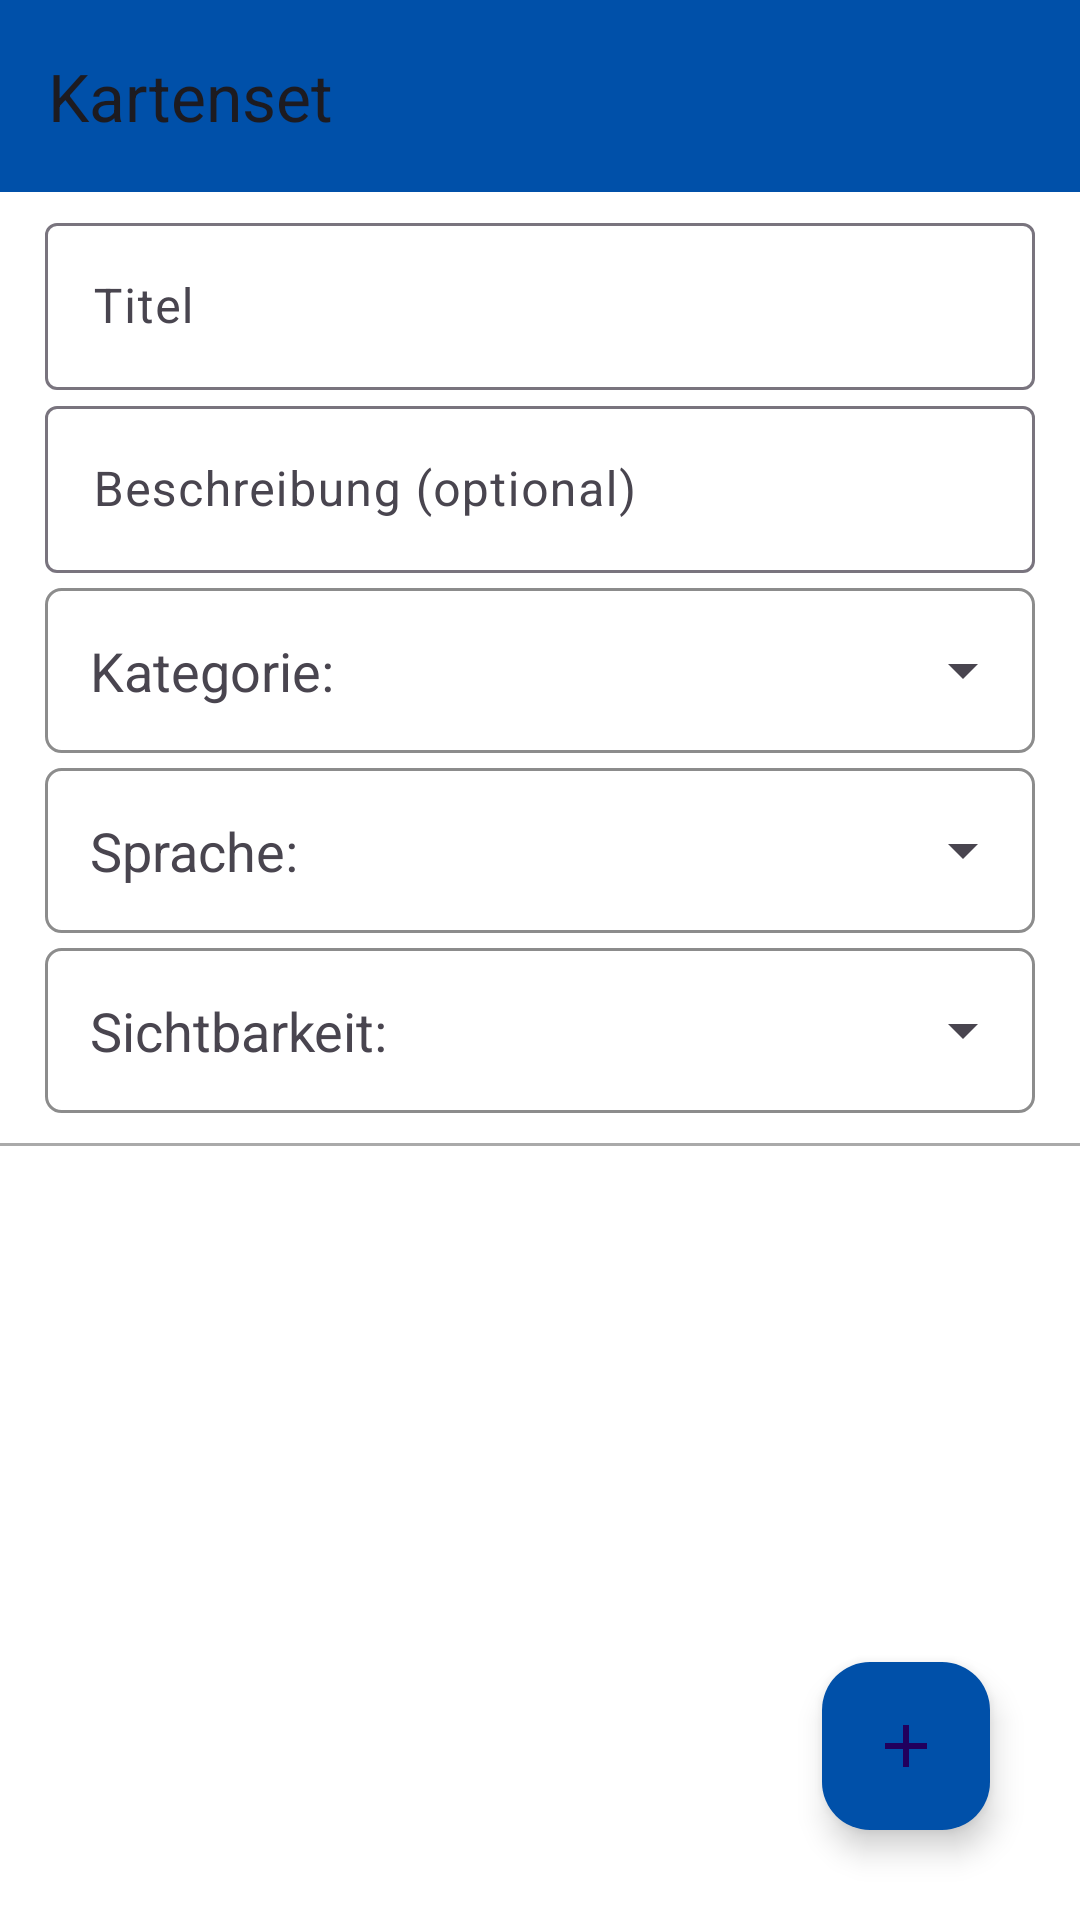

Layout XML and referenced resources for this Android screen:
<!-- AndroidManifest.xml: application theme Theme.FlipCards -->
<!-- res/layout/activity_cards_input.xml -->
<RelativeLayout xmlns:android="http://schemas.android.com/apk/res/android"
    xmlns:app="http://schemas.android.com/apk/res-auto"
    xmlns:tools="http://schemas.android.com/tools"
    android:layout_width="match_parent"
    android:layout_height="match_parent"
    tools:context=".ui.CardsInputActivity"
    android:background="@color/design_default_color_on_primary"
    >

    <ScrollView
        android:layout_width="match_parent"
        android:layout_height="match_parent">

        <LinearLayout
            android:id="@+id/main"
            android:layout_width="match_parent"
            android:layout_height="wrap_content"
            android:orientation="vertical">

            <androidx.appcompat.widget.Toolbar
                android:id="@+id/ic_toolbar"
                android:layout_width="match_parent"
                android:layout_height="wrap_content"
                android:background="?attr/colorPrimary"
                app:title="@string/kartenset">
            </androidx.appcompat.widget.Toolbar>

            <com.google.android.material.textfield.TextInputLayout
                android:layout_width="match_parent"
                android:layout_height="wrap_content"
                android:layout_marginTop="5dp"
                android:layout_marginStart="15dp"
                android:layout_marginEnd="15dp">
                <com.google.android.material.textfield.TextInputEditText
                    android:id="@+id/card_set_title"
                    android:hint="@string/title"
                    android:layout_width="match_parent"
                    android:layout_height="wrap_content"
                    android:maxLength="255"
                    />
            </com.google.android.material.textfield.TextInputLayout>

            <com.google.android.material.textfield.TextInputLayout
                android:layout_width="match_parent"
                android:layout_height="wrap_content"
                android:layout_marginStart="15dp"
                android:layout_marginEnd="15dp">
                <com.google.android.material.textfield.TextInputEditText
                    android:id="@+id/card_set_description"
                    android:hint="@string/description"
                    android:layout_width="match_parent"
                    android:layout_height="wrap_content"
                    android:maxLength="1500"/>
            </com.google.android.material.textfield.TextInputLayout>

            <LinearLayout
                android:layout_width="match_parent"
                android:layout_height="55dp"
                android:background="@drawable/toolbar_background"
                android:orientation="horizontal"
                android:layout_marginTop="5dp"
                android:layout_marginStart="15dp"
                android:layout_marginEnd="15dp">
                <TextView
                    android:layout_width="wrap_content"
                    android:layout_height="match_parent"
                    android:text="@string/category"
                    android:gravity="start|center"
                    android:layout_marginStart="15dp"
                    android:textSize="18sp" />
                <Spinner
                    android:id="@+id/category_spinner"
                    android:layout_width="match_parent"
                    android:layout_height="wrap_content"
                    android:layout_gravity="center"
                    android:popupBackground="@color/design_default_color_on_primary"
                    />
            </LinearLayout>

            <LinearLayout
                android:layout_width="match_parent"
                android:layout_height="55dp"
                android:background="@drawable/toolbar_background"
                android:orientation="horizontal"
                android:layout_marginTop="5dp"
                android:layout_marginStart="15dp"
                android:layout_marginEnd="15dp">
                <TextView
                    android:layout_width="wrap_content"
                    android:layout_height="match_parent"
                    android:text="@string/language"
                    android:gravity="start|center"
                    android:layout_marginStart="15dp"
                    android:textSize="18sp" />
                <Spinner
                    android:id="@+id/language_spinner"
                    android:layout_width="match_parent"
                    android:layout_height="wrap_content"
                    android:layout_gravity="center"
                    android:popupBackground="@color/design_default_color_on_primary"
                    />
            </LinearLayout>

            <LinearLayout
                android:layout_width="match_parent"
                android:layout_height="55dp"
                android:background="@drawable/toolbar_background"
                android:orientation="horizontal"
                android:layout_marginTop="5dp"
                android:layout_marginStart="15dp"
                android:layout_marginEnd="15dp">
                <TextView
                    android:layout_width="wrap_content"
                    android:layout_height="match_parent"
                    android:text="@string/visibility"
                    android:gravity="start|center"
                    android:layout_marginStart="15dp"
                    android:textSize="18sp" />
                <Spinner
                    android:id="@+id/visibility_spinner"
                    android:layout_width="match_parent"
                    android:layout_height="wrap_content"
                    android:layout_gravity="center"
                    android:popupBackground="@color/design_default_color_on_primary"
                    />
            </LinearLayout>

            <View
                android:layout_width="match_parent"
                android:layout_height="1dp"
                android:background="@android:color/darker_gray"
                android:layout_marginTop="10dp"
                android:layout_marginBottom="10dp" />

            <LinearLayout
                android:id="@+id/cards_container"
                android:layout_width="match_parent"
                android:layout_height="wrap_content"
                android:orientation="vertical">
            </LinearLayout>

        </LinearLayout>
    </ScrollView>

    <com.google.android.material.floatingactionbutton.FloatingActionButton
        android:id="@+id/add_card_button"
        android:layout_width="wrap_content"
        android:layout_height="wrap_content"
        app:backgroundTint="@color/blue"

        android:layout_alignParentEnd="true"
        android:layout_alignParentBottom="true"
        android:layout_marginBottom="30dp"
        android:layout_marginEnd="30dp"
        android:contentDescription="@string/todo"
        android:src="@drawable/baseline_add_24"
        />

</RelativeLayout>
<!-- resources referenced by this layout -->
<resources>
  <color name="blue">#0050A9</color>
  <!-- drawable baseline_add_24 (drawable) -->
  <vector xmlns:android="http://schemas.android.com/apk/res/android" android:height="24dp" android:tint="#565656" android:viewportHeight="24" android:viewportWidth="24" android:width="24dp">
        
      <path android:fillColor="@android:color/white" android:pathData="M19,13h-6v6h-2v-6H5v-2h6V5h2v6h6v2z"/>
      
  </vector>
  <!-- drawable toolbar_background (drawable) -->
  <shape xmlns:android="http://schemas.android.com/apk/res/android"
      android:shape="rectangle">
      <stroke android:width="1dp"
      android:color="#8C8C8C" />
      <corners android:radius="5dp" />
  </shape>
  <string name="category">Kategorie: </string>
  <string name="description">Beschreibung (optional)</string>
  <string name="kartenset">Kartenset</string>
  <string name="language">Sprache:</string>
  <string name="title">Titel</string>
  <string name="todo">TODO</string>
  <string name="visibility">Sichtbarkeit:</string>
  <style name="Theme.FlipCards" parent="Base.Theme.FlipCards" />
  <style name="Base.Theme.FlipCards" parent="Theme.Material3.DayNight.NoActionBar">
          
          
  
          <item name="colorPrimary">@color/blue</item>
          <item name="android:itemBackground">@color/white</item>
  
      </style>
  <color name="white">#FFFFFFFF</color>
</resources>
